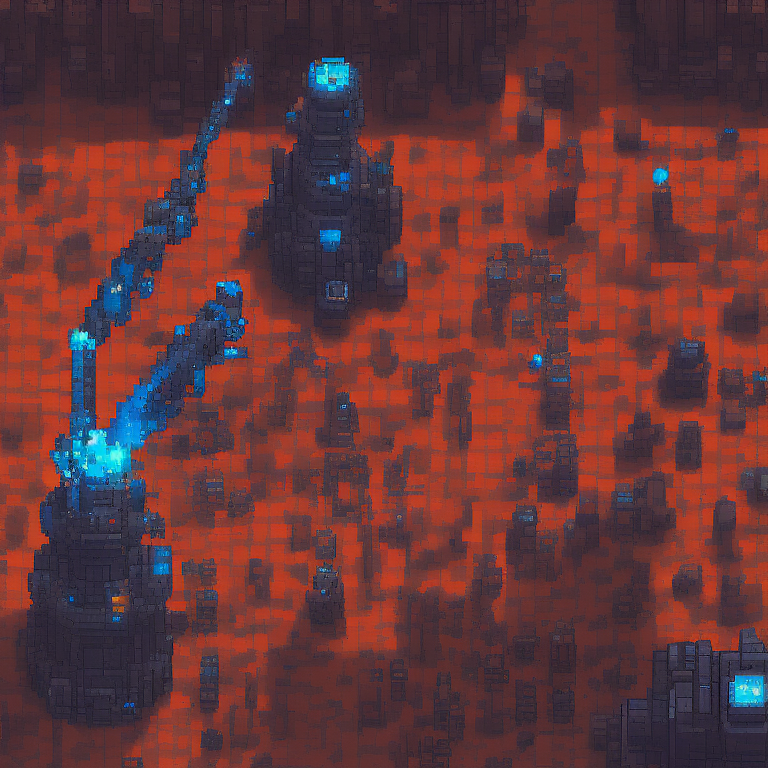
Generation parameters embedded in this image by AUTOMATIC1111 Stable Diffusion web UI or a fork of it (Forge, ...) (PNG 'parameters' text chunk):
top-down view of drilling rig. alien biome. kingdom rush style. pixelsprite.
Negative prompt: grass, tree, road, env
Steps: 30, Sampler: Euler a, CFG scale: 7, Seed: 2258151326, Size: 768x768, Model hash: d7fb6396ab, Model: Public-Prompts-Pixel-Model